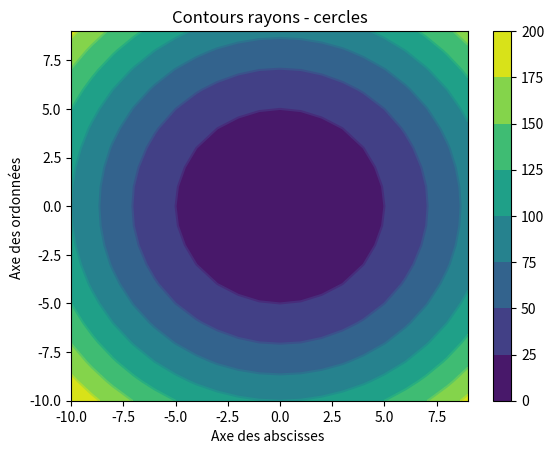

Write Python code to recreate this figure.
#!/usr/bin/env python3
# -*- coding: utf-8 -*-
"""
Created on Fri Feb 26 08:25:10 2021

[redacted]
"""


# Imports 
import numpy as np
import matplotlib.pyplot as plt

# Fonction cercle
def cercle(x,y):
    r=x**2+y**2
    return r


# Dimensions repère
x=np.arange(-10,10)
y=np.arange(-10,10)

# Maillage
X,Y=np.meshgrid(x,y)

# Équation du cercle - fonction à deux variables
R=cercle(X,Y)

# Tracé cercles
plt.contourf(x,y,R)
# Titres et légendes
plt.title("Rayons-cercles")

plt.xlabel("Axe des absicces , x")
plt.ylabel("Axe des ordonnées, y ")
# Sauvegarde
plt.savefig("Rayons.png")
# Visualisation
plt.colorbar()
plt.show()


# Tracé contours cercles
plt.contour(X,Y,R)

# Titre et légendes
plt.title("Contours rayons - cercles")
plt.xlabel("Axe des abscisses ")
plt.ylabel("Axe des ordonnées ")
# Sauvegarde
plt.savefig("Contours-rayons.png")
# Visualisation
plt.show()
